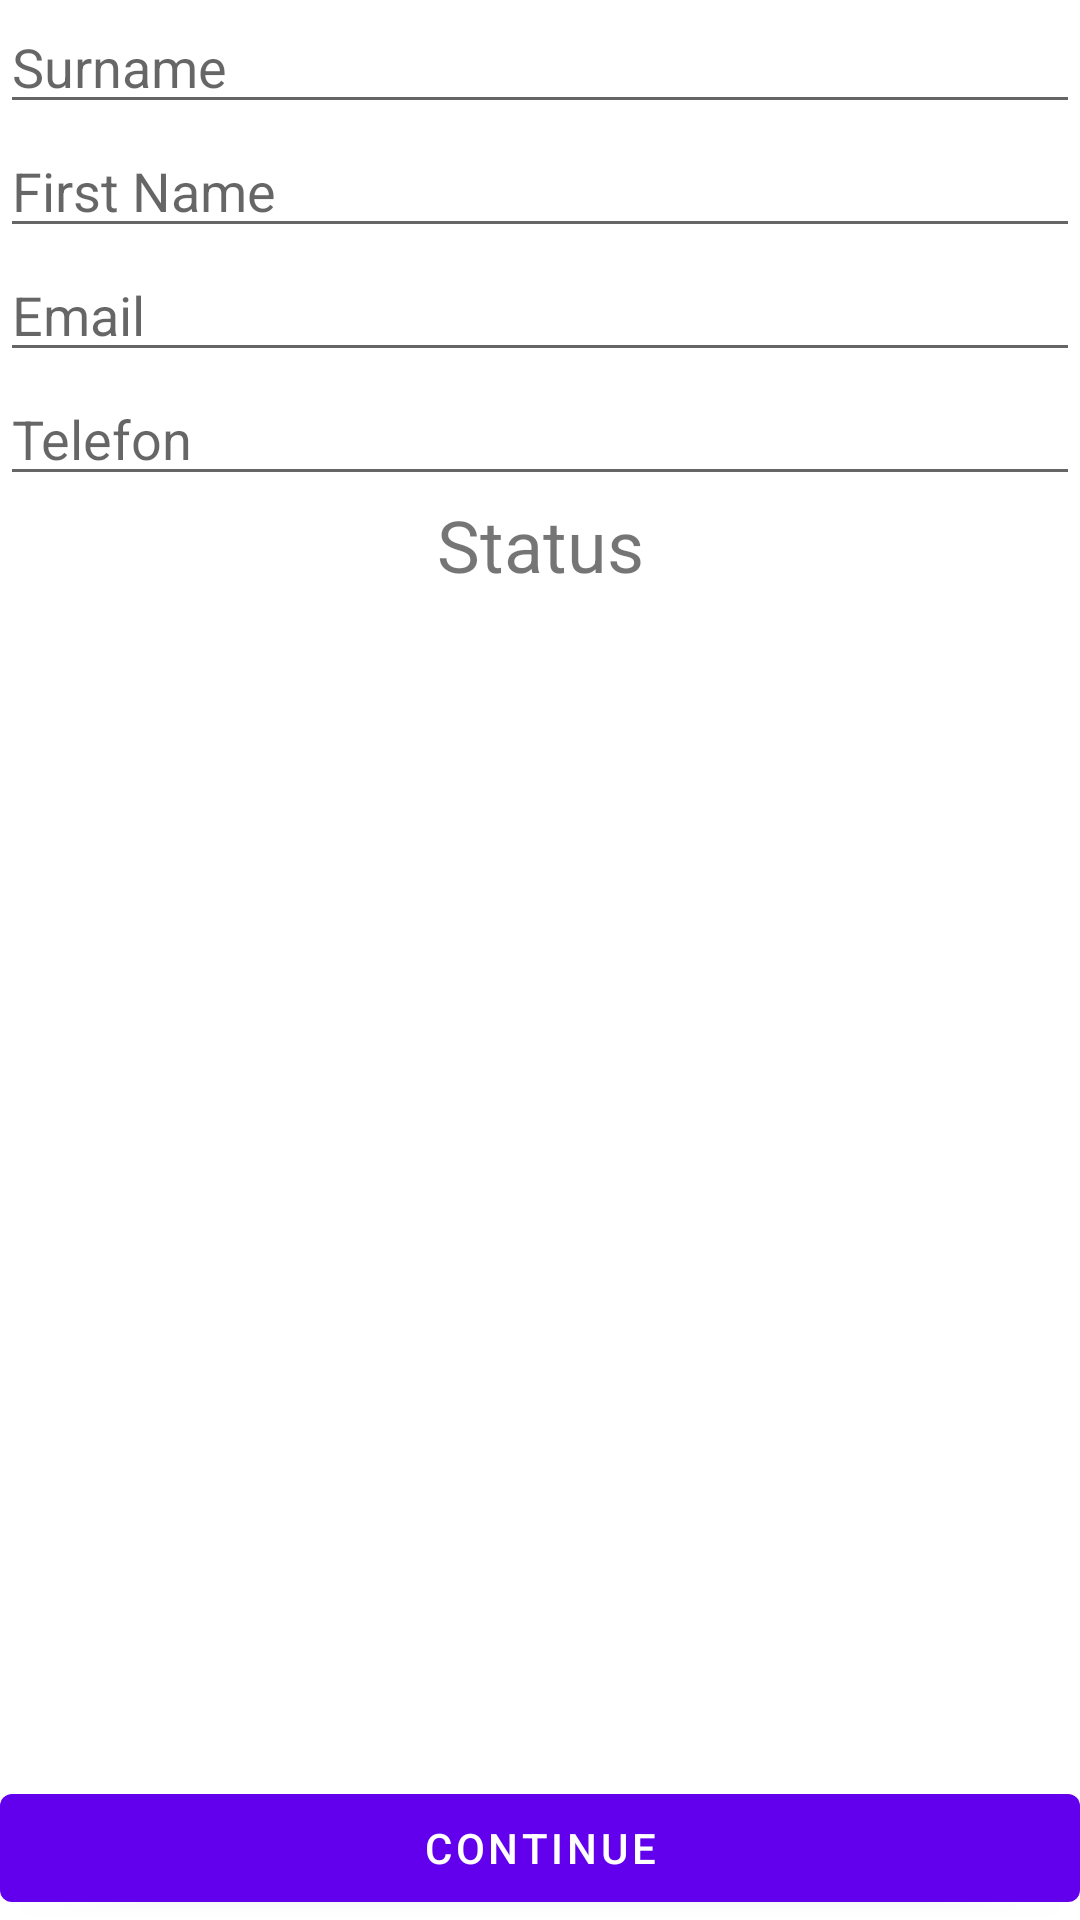

The Android layout XML behind this screen, and the referenced resources:
<!-- AndroidManifest.xml: application theme AppTheme -->
<!-- res/layout/fragment_register.xml -->
<?xml version="1.0" encoding="utf-8"?>
<androidx.constraintlayout.widget.ConstraintLayout xmlns:android="http://schemas.android.com/apk/res/android"
    xmlns:app="http://schemas.android.com/apk/res-auto"
    xmlns:tools="http://schemas.android.com/tools"
    android:layout_width="match_parent"
    android:layout_height="match_parent"
    android:orientation="vertical"
    tools:context=".RegisterFragment">


    <EditText
        android:id="@+id/editFamilyName"
        android:layout_width="match_parent"
        android:layout_height="wrap_content"
        android:layout_weight="1"
        android:ems="10"
        android:hint="@string/edit_family_name"
        android:inputType="textPersonName"
        app:layout_constraintEnd_toEndOf="parent"
        app:layout_constraintStart_toStartOf="parent"
        app:layout_constraintTop_toBottomOf="@+id/editSurname" />

    <EditText
        android:id="@+id/editSurname"
        android:layout_width="match_parent"
        android:layout_height="wrap_content"
        android:layout_weight="1"
        android:ems="10"
        android:hint="@string/edit_surname"
        android:inputType="textPersonName"
        app:layout_constraintEnd_toEndOf="parent"
        app:layout_constraintStart_toStartOf="parent"
        app:layout_constraintTop_toTopOf="parent" />

    <EditText
        android:id="@+id/editEmail"
        android:layout_width="match_parent"
        android:layout_height="wrap_content"
        android:layout_weight="1"
        android:ems="10"
        android:hint="@string/edit_email"
        android:inputType="textEmailAddress"
        app:layout_constraintEnd_toEndOf="parent"
        app:layout_constraintStart_toStartOf="parent"
        app:layout_constraintTop_toBottomOf="@+id/editFamilyName" />

    <EditText
        android:id="@+id/editPhone"
        android:layout_width="match_parent"
        android:layout_height="wrap_content"
        android:layout_weight="1"
        android:ems="10"
        android:hint="@string/edit_phone"
        android:inputType="phone"
        app:layout_constraintEnd_toEndOf="parent"
        app:layout_constraintStart_toStartOf="parent"
        app:layout_constraintTop_toBottomOf="@+id/editEmail" />

    <Button
        android:id="@+id/btnNext"
        android:layout_width="match_parent"
        android:layout_height="wrap_content"
        android:layout_weight="1"
        android:text="@string/btn_next"
        app:layout_constraintBottom_toBottomOf="parent"
        app:layout_constraintStart_toStartOf="parent" />

    <TextView
        android:id="@+id/textStatus"
        android:layout_width="wrap_content"
        android:layout_height="wrap_content"
        android:text="@string/status"
        android:textSize="24sp"
        app:layout_constraintEnd_toEndOf="parent"
        app:layout_constraintStart_toStartOf="parent"
        app:layout_constraintTop_toBottomOf="@+id/editPhone" />
</androidx.constraintlayout.widget.ConstraintLayout>
<!-- resources referenced by this layout -->
<resources>
  <string name="btn_next">Continue</string>
  <string name="edit_email">Email</string>
  <string name="edit_family_name">First Name</string>
  <string name="edit_phone">Telefon</string>
  <string name="edit_surname">Surname</string>
  <string name="status">Status</string>
  <style name="AppTheme" parent="Theme.MaterialComponents.DayNight">
  
          
          <item name="colorPrimary">@color/colorPrimary</item>
          <item name="colorSecondary">@color/colorSecondary</item>
          <item name="android:colorBackground">@color/colorBackground</item>
          <item name="colorError">@color/colorError</item>
  
          
          <item name="colorPrimaryVariant">@color/colorPrimaryVariant</item>
          <item name="colorSecondaryVariant">@color/colorSecondaryVariant</item>
          <item name="colorSurface">@color/colorSurface</item>
          <item name="colorOnPrimary">@color/colorOnPrimary</item>
          <item name="colorOnSecondary">@color/colorOnSecondary</item>
          <item name="colorOnBackground">@color/colorOnBackground</item>
          <item name="colorOnError">@color/colorOnError</item>
          <item name="colorOnSurface">@color/colorOnSurface</item>
          <item name="scrimBackground">@color/mtrl_scrim_color</item>
          <item name="textAppearanceHeadline1">@style/TextAppearance.MaterialComponents.Headline1
          </item>
          <item name="textAppearanceHeadline2">@style/TextAppearance.MaterialComponents.Headline2
          </item>
          <item name="textAppearanceHeadline3">@style/TextAppearance.MaterialComponents.Headline3
          </item>
          <item name="textAppearanceHeadline4">@style/TextAppearance.MaterialComponents.Headline4
          </item>
          <item name="textAppearanceHeadline5">@style/TextAppearance.MaterialComponents.Headline5
          </item>
          <item name="textAppearanceHeadline6">@style/TextAppearance.MaterialComponents.Headline6
          </item>
          <item name="textAppearanceSubtitle1">@style/TextAppearance.MaterialComponents.Subtitle1
          </item>
          <item name="textAppearanceSubtitle2">@style/TextAppearance.MaterialComponents.Subtitle2
          </item>
          <item name="textAppearanceBody1">@style/TextAppearance.MaterialComponents.Body1</item>
          <item name="textAppearanceBody2">@style/TextAppearance.MaterialComponents.Body2</item>
          <item name="textAppearanceCaption">@style/TextAppearance.MaterialComponents.Caption</item>
          <item name="textAppearanceButton">@style/TextAppearance.MaterialComponents.Button</item>
          <item name="textAppearanceOverline">@style/TextAppearance.MaterialComponents.Overline</item>
  
      </style>
  <color name="colorPrimary">#6200EE</color>
  <color name="colorSecondary">#03DAC6</color>
  <color name="colorBackground">#FFFFFF</color>
  <color name="colorError">#B00020</color>
  <color name="colorPrimaryVariant">#3700B3</color>
  <color name="colorSecondaryVariant">#018786</color>
  <color name="colorSurface">#FFFFFF</color>
  <color name="colorOnPrimary">#FFFFFF</color>
  <color name="colorOnSecondary">#000000</color>
  <color name="colorOnBackground">#000000</color>
  <color name="colorOnError">#FFFFFF</color>
  <color name="colorOnSurface">#000000</color>
</resources>
